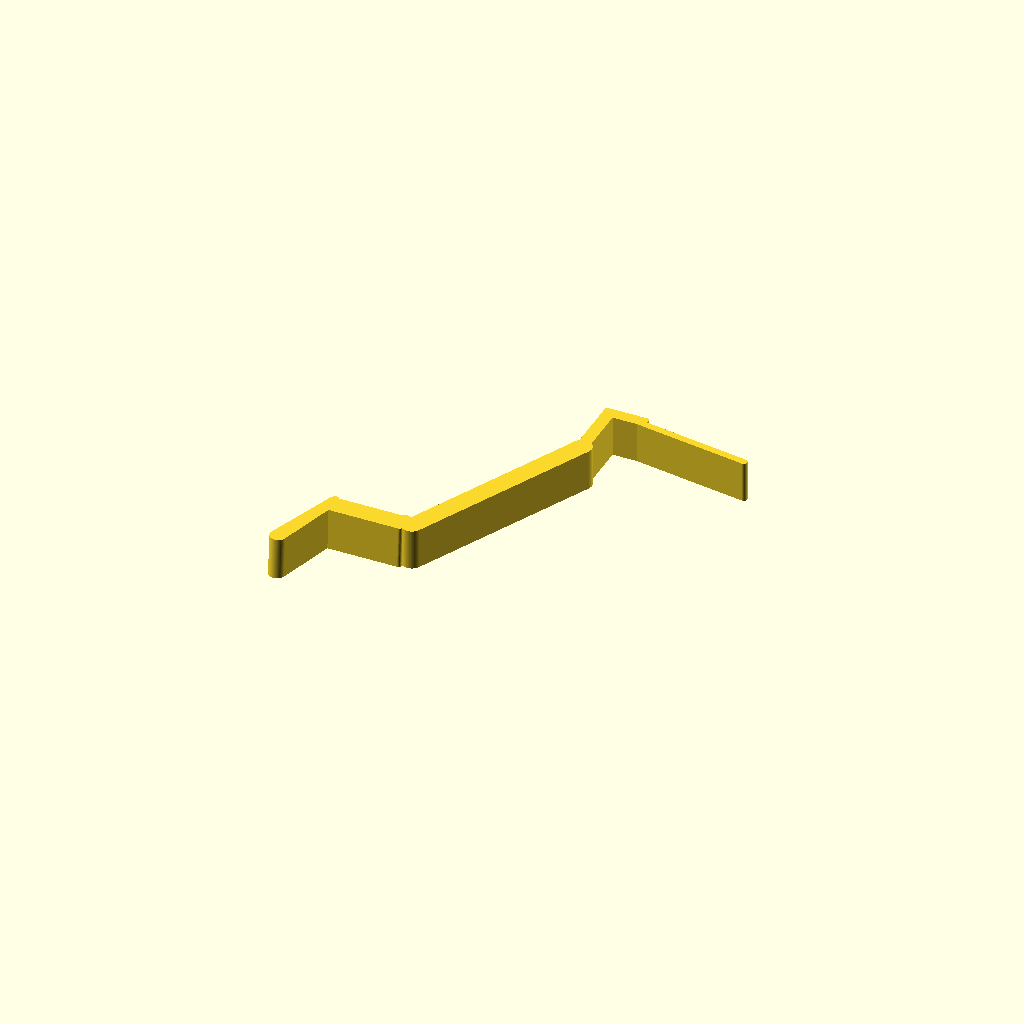
Cell 1 — every parameter at its default value.
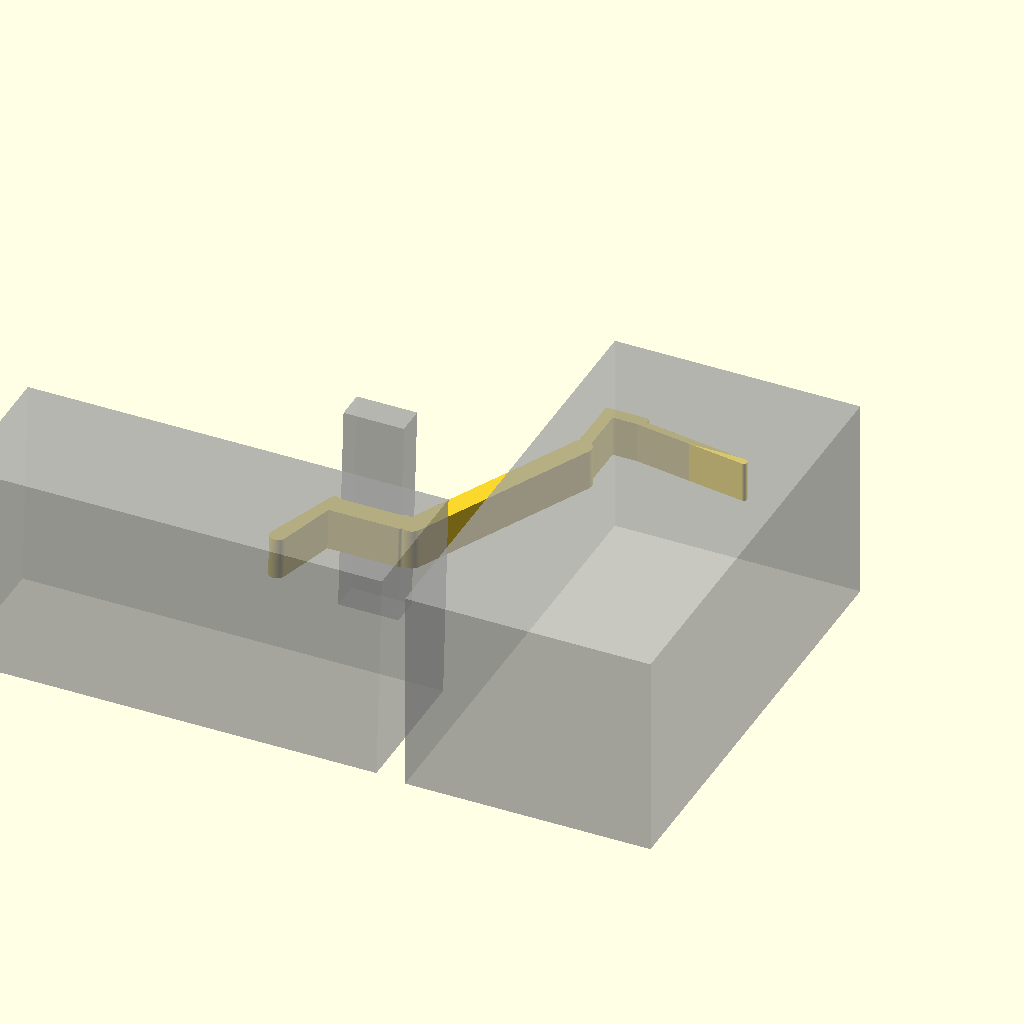
Cell 2: show_context = true (everything else at default).
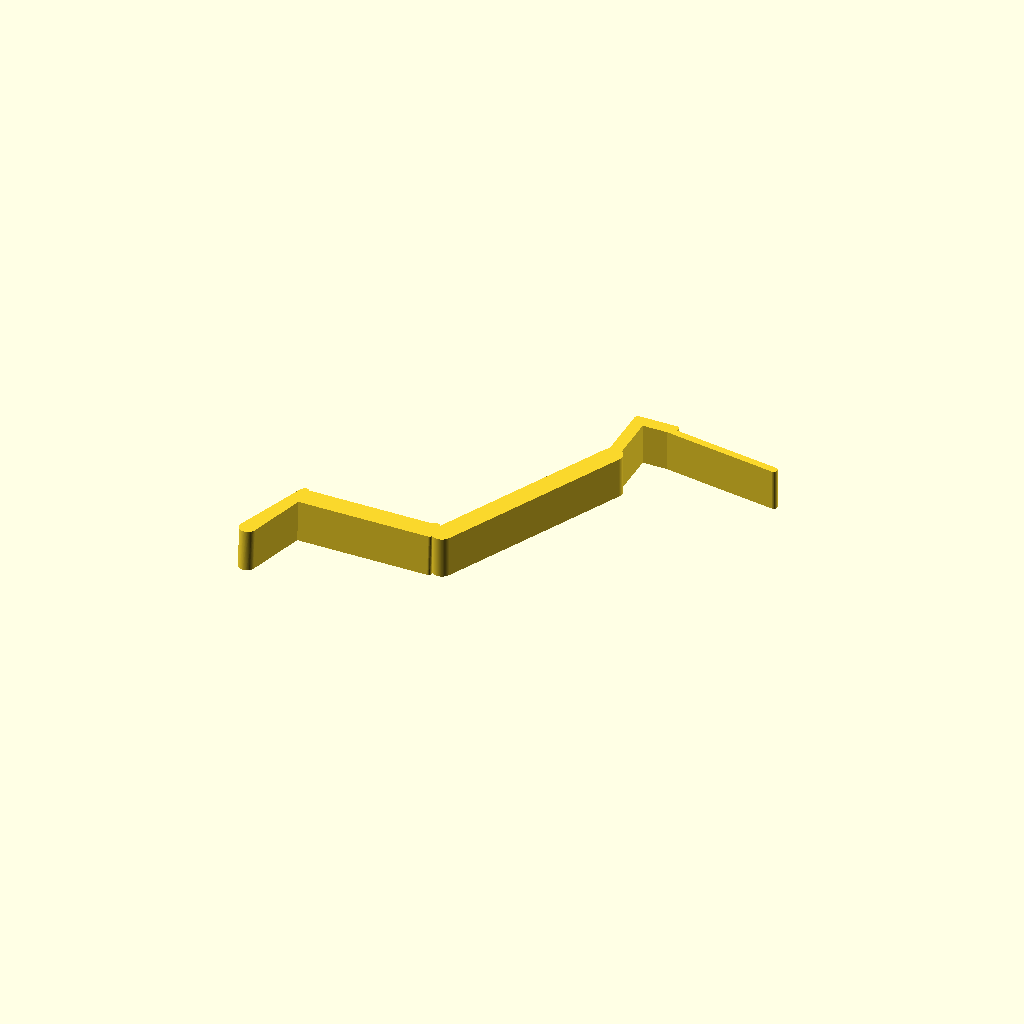
Cell 3: lever_w = 59 (everything else at default).
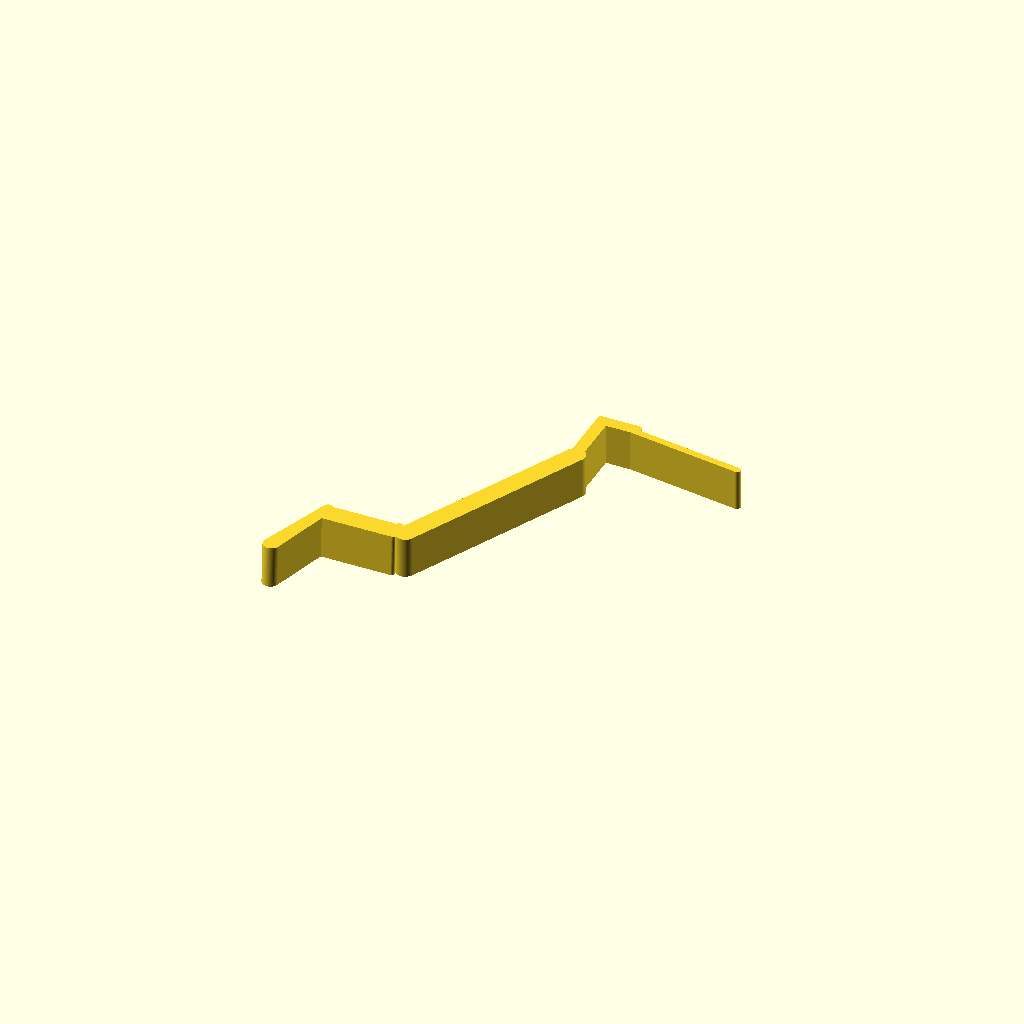
Cell 4: lever_t = 28 (everything else at default).
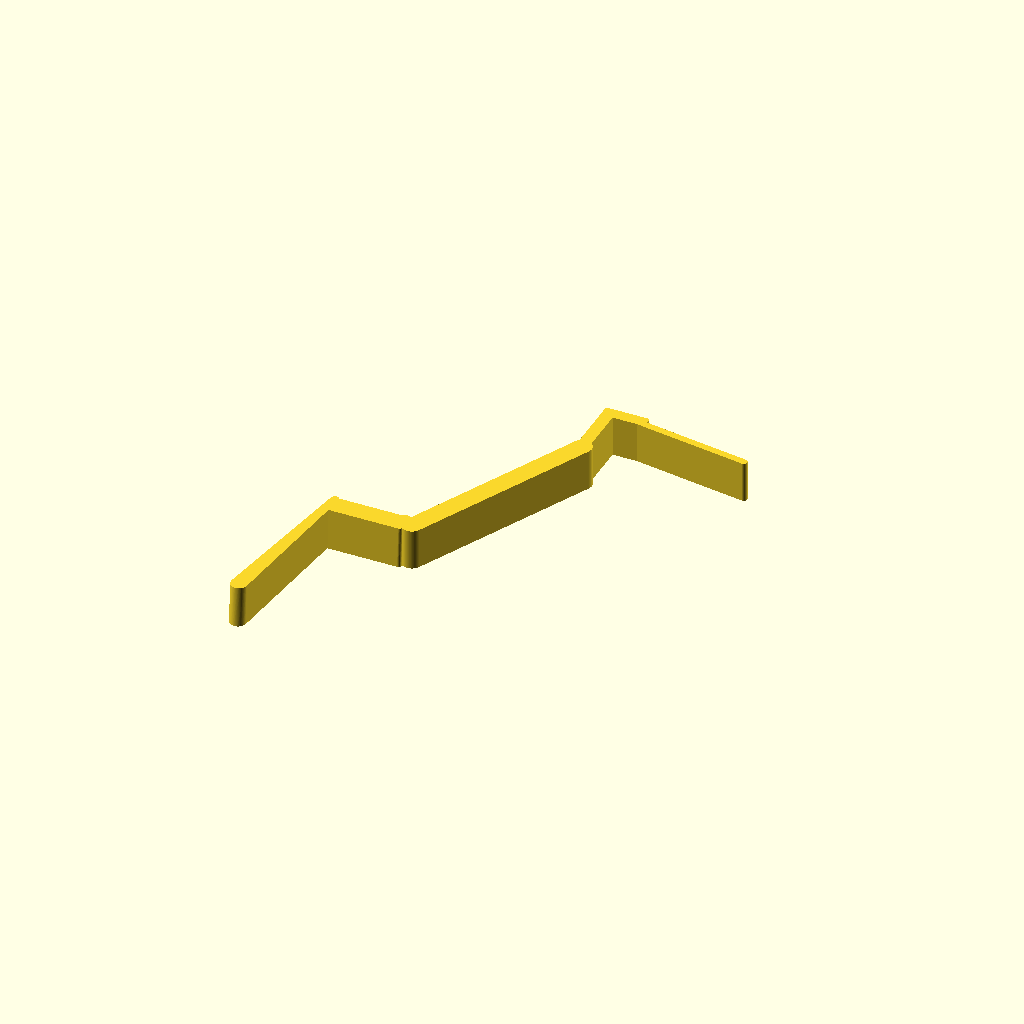
Cell 5: lever_gap = 82 (everything else at default).
One fixed orthographic camera (rotation 55°, 0°, 25°; colour scheme Cornfield) for every cell.
Source of the model, windowblock/windowblock.scad:
// =============================================================================
// windowblock – Buegel gegen das Zuschlagen eines gekippten Fensters
// =============================================================================
// Ein flacher Buegel liegt waagerecht hinter dem (in Kippstellung
// hochgestellten) Fenstergriff und stuetzt sich an drei Stellen ab:
//   - Fuss:  auf dem Fluegelrahmen links neben dem Griff   (drueckt zum Zimmer)
//   - Wiege: an der Rueckseite des Griffs                  (drueckt zum Fenster)
//   - Feder: flach auf der Zimmerwand neben der Laibung    (drueckt zum Zimmer)
// Das ist ein Dreipunkt-Biegebalken: Fuss und Feder halten, die Wiege wird
// vom Griff belastet. Will der Fluegel zufallen, drueckt der Griff gegen die
// Wiege, der Buegel stemmt sich ueber die Feder gegen die Wand.
//
// Warum eine Feder: Die Vorgaenger (Oese, Gabel) hatten Spiel an Griff,
// Rahmen und Wand, weil drei Kontakte mit Messtoleranz nie gleichzeitig
// anliegen. Hier ist die Blattfeder an der Wand ungespannt um `preload` zu
// lang. Eingebaut drueckt sie alle drei Kontakte an -> kein Spiel, und
// Messfehler bis +-leaf_gap / preload werden ausgeglichen. Bei einer Boee
// federt der Buegel hoechstens `leaf_gap` ein, dann liegt die Federwurzel
// starr an der Wand.
//
// EINBAU: Wiege hinter den Griff schieben, Fuss auf den Fluegelrahmen.
// Dann das Wandende um die Laibungskante schwenken und die Feder flach auf die
// Wand druecken. AUSBAU: Wandende zum Zimmer ziehen.
//
// Koordinaten (Draufsicht, Griff rechts am Fluegel):
//   X = parallel zum Fenster, +X Richtung rechte Laibung
//   Y = senkrecht zum Fenster, +Y Richtung Zimmer
//   Z = senkrecht nach oben (Einbaulage = Drucklage)
//   Mitte des Griffhebels liegt bei Z = 0 bei (0, 0).
//
// DRUCK: flach liegend wie modelliert, Z = 0 aufs Bett. Die Feder biegt sich
// in der Schichtebene. Stuetzfrei. ASA, >= 4 Perimeter, >= 40 % Infill.
// Bettseite gehoert beim Einbau nach unten, sonst stimmt die Neigung nicht.
// =============================================================================

// ---- Messwerte (am Fenster gemessen 2026-10-27, Fluegel voll gekippt) ------
// Hoehen Z ab Austritt des Hebels aus der Rosette (~ Drehpunkt), entlang des
// Hebels. Alle Masse auf Hoehe H = 35 mm, wo der Buegel sitzt.
lever_w   = 29.5;  // Breite Griffhebel (X), Schieblehre
lever_t   = 14;    // Dicke Griffhebel (Y), Rueckseite flach
lever_straight = 70;  // gerader Teil (bis hier gemessen)
lever_gap = 41;    // Rueckseite Hebel -> Fluegelflaeche
gap_reveal = 56;   // laibungsseitige Flanke des Hebels -> Laibung
frame_left = 27;   // ebener Fluegelrahmen links neben dem Hebel (ab Flanke)
rosette_top = 32.5;  // Rosette 65 hoch, mittig um den Drehpunkt
// Rueckseite Hebel -> Ebene der Zimmerwand (Lineal auf der Wand). Der Hebel
// steht in Kippstellung schraeg (oben naeher am Zimmer).
wall_a = 105;  wall_a_z = 35;
wall_b = 103;  wall_b_z = 70;

// ---- Lage des Buegels -------------------------------------------------------
bar_z = 35;  // Hoehe der Buegelunterkante (H)

// Wandabstand dort, wo der Buegel sitzt (linear ueber die Hebelhoehe)
lever_tilt = atan((wall_a - wall_b) / (wall_b_z - wall_a_z));  // gegen Z
x_dist     = gap_reveal + lever_w / 2;   // Mitte Hebel -> Laibung
y_dist     = wall_a - (bar_z - wall_a_z) * tan(lever_tilt)
             - lever_t / 2;              // Mitte Hebel -> Zimmerwand

// ---- Feder ------------------------------------------------------------------
preload  = 4;   // Federspitze ragt ungespannt so weit hinter die Wandflaeche
leaf_gap = 4;   // Luft Federwurzel -> Wand, eingebaut (= Federweg bis Block)
leaf_t   = 3.5; // Dicke der Blattfeder
leaf_len = 55;  // freie Laenge der Blattfeder

// ---- Passung ----------------------------------------------------------------
rib      = 1;    // Rippen neben dem Hebel ragen so weit vor die Rueckseite
rib_clear = 0.5; // Luft zwischen Rippe und Hebelflanke
x_clear  = 3;    // Luft Laibungsschenkel -> Laibung (fuehrt nur, traegt nicht)

// ---- Form -------------------------------------------------------------------
height   = 20;  // Hoehe des Buegels
arm_w    = 10;  // Breite von Wiege und Arm
wall     = 6;   // Wandstaerke Laibungsschenkel
root_len = 12;  // Federwurzel entlang der Wand ab Schenkelaussenseite
root_t   = 6;   // Dicke der Federwurzel
foot_w   = 8;   // Durchmesser der runden Fussspitze
leg_len  = 25;  // Schenkel entlang der Laibung (ab Wandflaeche)
rib_r    = 2;   // Radius der Rippen
round_r  = 1.5; // Verrundung der Profilecken

show_context = false;  // true: Fluegel, Griff und Wand als Geister anzeigen

$fn = 64;

// ---- abgeleitete Werte ------------------------------------------------------
y_back  = -lever_t / 2;                       // Rueckseite Hebel (Wiege)
y_frame = y_back - lever_gap;                 // Flaeche Fluegelrahmen
rib_x   = lever_w / 2 + rib_clear + rib_r;    // Mitte der Rippen
cr_x    = rib_x + rib_r;                      // halbe Laenge der Wiege
foot_x  = -lever_w / 2 - frame_left / 2;      // Fuss mittig auf dem Rahmenstreifen
foot_y  = y_frame + foot_w / 2;               // Mitte der Fussspitze
x_rev   = x_dist - x_clear;                   // Aussenflaeche Schenkel
root_y  = y_dist + leaf_gap;                  // Innenflaeche Federwurzel
leaf_x0 = x_rev + root_len;                   // Federansatz
lean_dy = height * tan(lever_tilt);           // Versatz der Wiege oben

assert(bar_z > rosette_top, "Buegel auf Hoehe der Rosette");
assert(x_rev - wall > cr_x + arm_w, "x_dist zu klein fuer den Arm");
assert(bar_z + height <= lever_straight, "Buegel hoeher als der gerade Hebelteil");

// ---- Hilfen -----------------------------------------------------------------
module bar(p0, p1, w) {
    hull() {
        translate(p0) circle(d = w);
        translate(p1) circle(d = w);
    }
}

module rounded(r) {
    offset(r = r) offset(delta = -r) children();
}

// Neigt Z-Extrusionen wie den Hebel: oben weiter Richtung Zimmer (+Y).
module lean() {
    multmatrix([[1, 0, 0, 0],
                [0, 1, tan(lever_tilt), 0],
                [0, 0, 1, 0]]) children();
}

// ---- 2D-Profile -------------------------------------------------------------
// Wiege hinter dem Hebel, Fuss zum Fluegelrahmen (beide folgen der Neigung)
module cradle_profile() {
    rounded(round_r) union() {
        translate([-cr_x, y_back - arm_w]) square([2 * cr_x, arm_w]);
        hull() {
            translate([-cr_x, y_back - arm_w]) square([3, arm_w]);
            translate([foot_x, foot_y]) circle(d = foot_w);
        }
    }
    // Rippen links und rechts neben dem Hebel
    for (s = [-1, 1])
        intersection() {
            translate([s * rib_x, y_back + rib - rib_r]) circle(r = rib_r);
            translate([-cr_x, y_back - arm_w]) square([2 * cr_x, arm_w + rib]);
        }
}

// Arm, Laibungsschenkel, Federwurzel (starr)
module arm_profile() {
    rounded(round_r) union() {
        // Arm: rechtes Wiegenende -> unteres Schenkelende. Der Ansatz liegt
        // rechts der Rippe und um die Neigung ueber `height` vorn, sonst
        // ragt er oben in den Hebel.
        bar([cr_x + arm_w / 2 - rib_r, y_back - arm_w / 2 + lean_dy],
            [x_rev - wall / 2, y_dist - leg_len + wall / 2], arm_w);
        // Schenkel entlang der Laibung, bis ueber die Wandflaeche
        translate([x_rev - wall, y_dist - leg_len])
            square([wall, leg_len + leaf_gap + root_t]);
        // Federwurzel entlang der Wand
        translate([x_rev - wall, root_y])
            square([wall + root_len + leaf_t, root_t]);
    }
}

// Blattfeder: ungespannt schraeg, Spitze `preload` hinter der Wandflaeche
module leaf_profile() {
    bar([leaf_x0, root_y + leaf_t / 2],
        [leaf_x0 + leaf_len, y_dist - preload + leaf_t / 2], leaf_t);
}

// ---- Teil -------------------------------------------------------------------
module part() {
    lean() linear_extrude(height = height) cradle_profile();
    linear_extrude(height = height) {
        arm_profile();
        leaf_profile();
    }
}

// ---- Kontext (nur Ansicht) --------------------------------------------------
module context_lever() {
    lean() translate([-lever_w / 2, -lever_t / 2, -bar_z])
        cube([lever_w, lever_t, lever_straight + 30]);
}
module context_frame() {
    lean() translate([-150, y_frame - 70, -bar_z])
        cube([150 + x_dist - 15, 70, lever_straight + 30]);
}
module context_wall() {
    translate([x_dist, y_dist - 220, -bar_z]) cube([120, 220, lever_straight + 30]);
}

part();
if (show_context) %union() {
    context_lever();
    context_frame();
    context_wall();
}
Customizer parameters (derived from the source; name, type, default, range or options):
lever_w: number, default 29.5
lever_t: number, default 14
lever_straight: number, default 70
lever_gap: number, default 41
gap_reveal: number, default 56
frame_left: number, default 27
rosette_top: number, default 32.5
bar_z: number, default 35
preload: number, default 4
leaf_gap: number, default 4
leaf_t: number, default 3.5
leaf_len: number, default 55
rib: number, default 1
rib_clear: number, default 0.5
x_clear: number, default 3
height: number, default 20
arm_w: number, default 10
wall: number, default 6
root_len: number, default 12
root_t: number, default 6
foot_w: number, default 8
leg_len: number, default 25
rib_r: number, default 2
round_r: number, default 1.5
show_context: bool, default false
